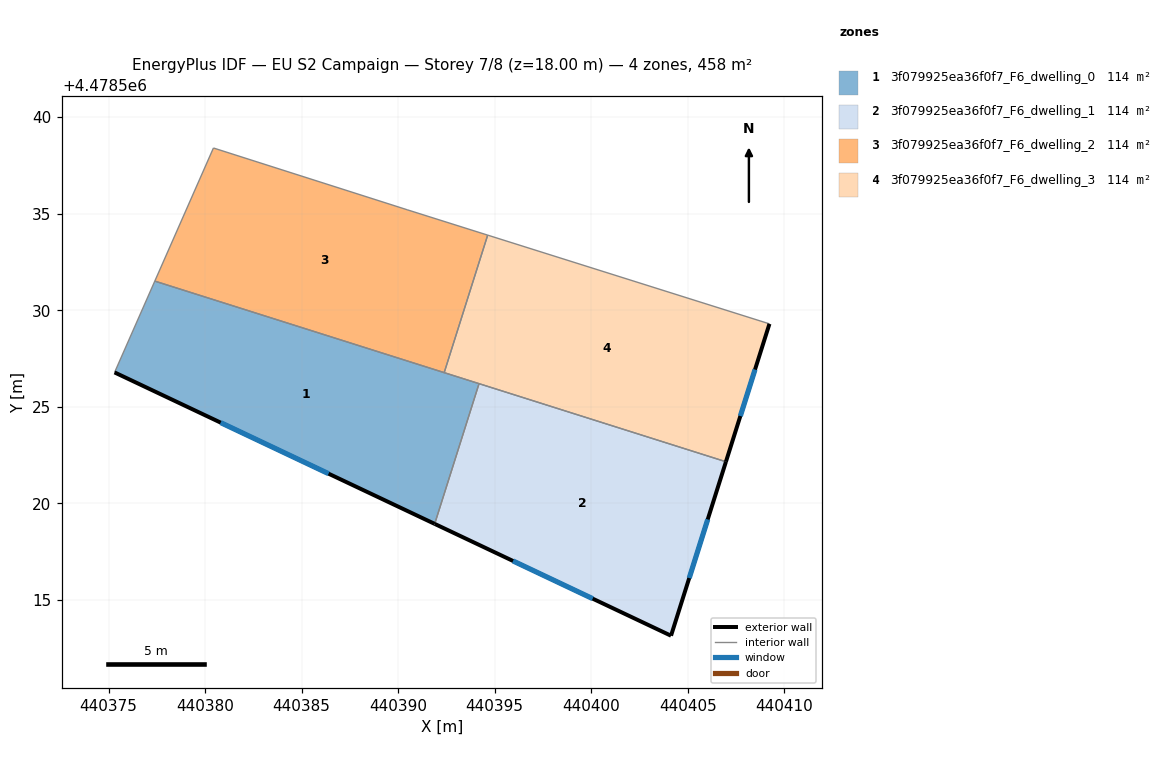
=== STOREY PLAN SPEC (per zone: floor XY polygon, exterior-wall plan segments, windows/doors) ===
zone 1: 3f079925ea36f0f7_F6_dwelling_0  (114.5 m²)
  floor: (440391.89, 4478518.93) (440394.19, 4478526.20) (440377.39, 4478531.51) (440375.31, 4478526.78)
  exterior wall: (440391.89, 4478518.93) – (440375.31, 4478526.78)  [18.3 m]
    window: (440386.40, 4478521.53) – (440380.81, 4478524.18)  [6.3 m²]
  interior walls: 4
zone 2: 3f079925ea36f0f7_F6_dwelling_1  (114.5 m²)
  floor: (440404.13, 4478513.14) (440406.98, 4478522.15) (440394.19, 4478526.20) (440391.89, 4478518.93)
  exterior wall: (440404.13, 4478513.14) – (440391.89, 4478518.93)  [13.5 m]
    window: (440400.08, 4478515.06) – (440395.95, 4478517.01)  [4.6 m²]
  exterior wall: (440406.98, 4478522.15) – (440404.13, 4478513.14)  [9.5 m]
    window: (440406.04, 4478519.16) – (440405.08, 4478516.13)  [3.2 m²]
  interior walls: 2
zone 3: 3f079925ea36f0f7_F6_dwelling_2  (114.5 m²)
  floor: (440392.38, 4478526.77) (440394.64, 4478533.89) (440390.46, 4478535.21) (440380.43, 4478538.41) (440377.39, 4478531.51)
  interior walls: 5
zone 4: 3f079925ea36f0f7_F6_dwelling_3  (114.5 m²)
  floor: (440406.98, 4478522.15) (440409.23, 4478529.29) (440394.64, 4478533.89) (440392.38, 4478526.77)
  exterior wall: (440409.23, 4478529.29) – (440406.98, 4478522.15)  [7.5 m]
    window: (440408.48, 4478526.93) – (440407.73, 4478524.52)  [2.6 m²]
  interior walls: 4

=== DERIVED (storey summary) ===
Building: EU S2 Campaign
Storey: 7 of 8  (floor level z = 18.00 m)
Storey gross floor area: 458.0 m²
Zones on this storey: 4
  - 3f079925ea36f0f7_F6_dwelling_0: floor 114.5 m²; exterior wall 18.3 m (55.0 m²); 1 window(s) 6.3 m²; WWR 11.4%
  - 3f079925ea36f0f7_F6_dwelling_1: floor 114.5 m²; exterior wall 23.0 m (69.0 m²); 2 window(s) 7.8 m²; WWR 11.4%
  - 3f079925ea36f0f7_F6_dwelling_2: floor 114.5 m²
  - 3f079925ea36f0f7_F6_dwelling_3: floor 114.5 m²; exterior wall 7.5 m (22.5 m²); 1 window(s) 2.6 m²; WWR 11.4%
Zone adjacency (shared interzone walls):
  - 3f079925ea36f0f7_F6_dwelling_0 ↔ 3f079925ea36f0f7_F6_dwelling_1
  - 3f079925ea36f0f7_F6_dwelling_0 ↔ 3f079925ea36f0f7_F6_dwelling_2
  - 3f079925ea36f0f7_F6_dwelling_0 ↔ 3f079925ea36f0f7_F6_dwelling_3
  - 3f079925ea36f0f7_F6_dwelling_1 ↔ 3f079925ea36f0f7_F6_dwelling_3
  - 3f079925ea36f0f7_F6_dwelling_2 ↔ 3f079925ea36f0f7_F6_dwelling_3